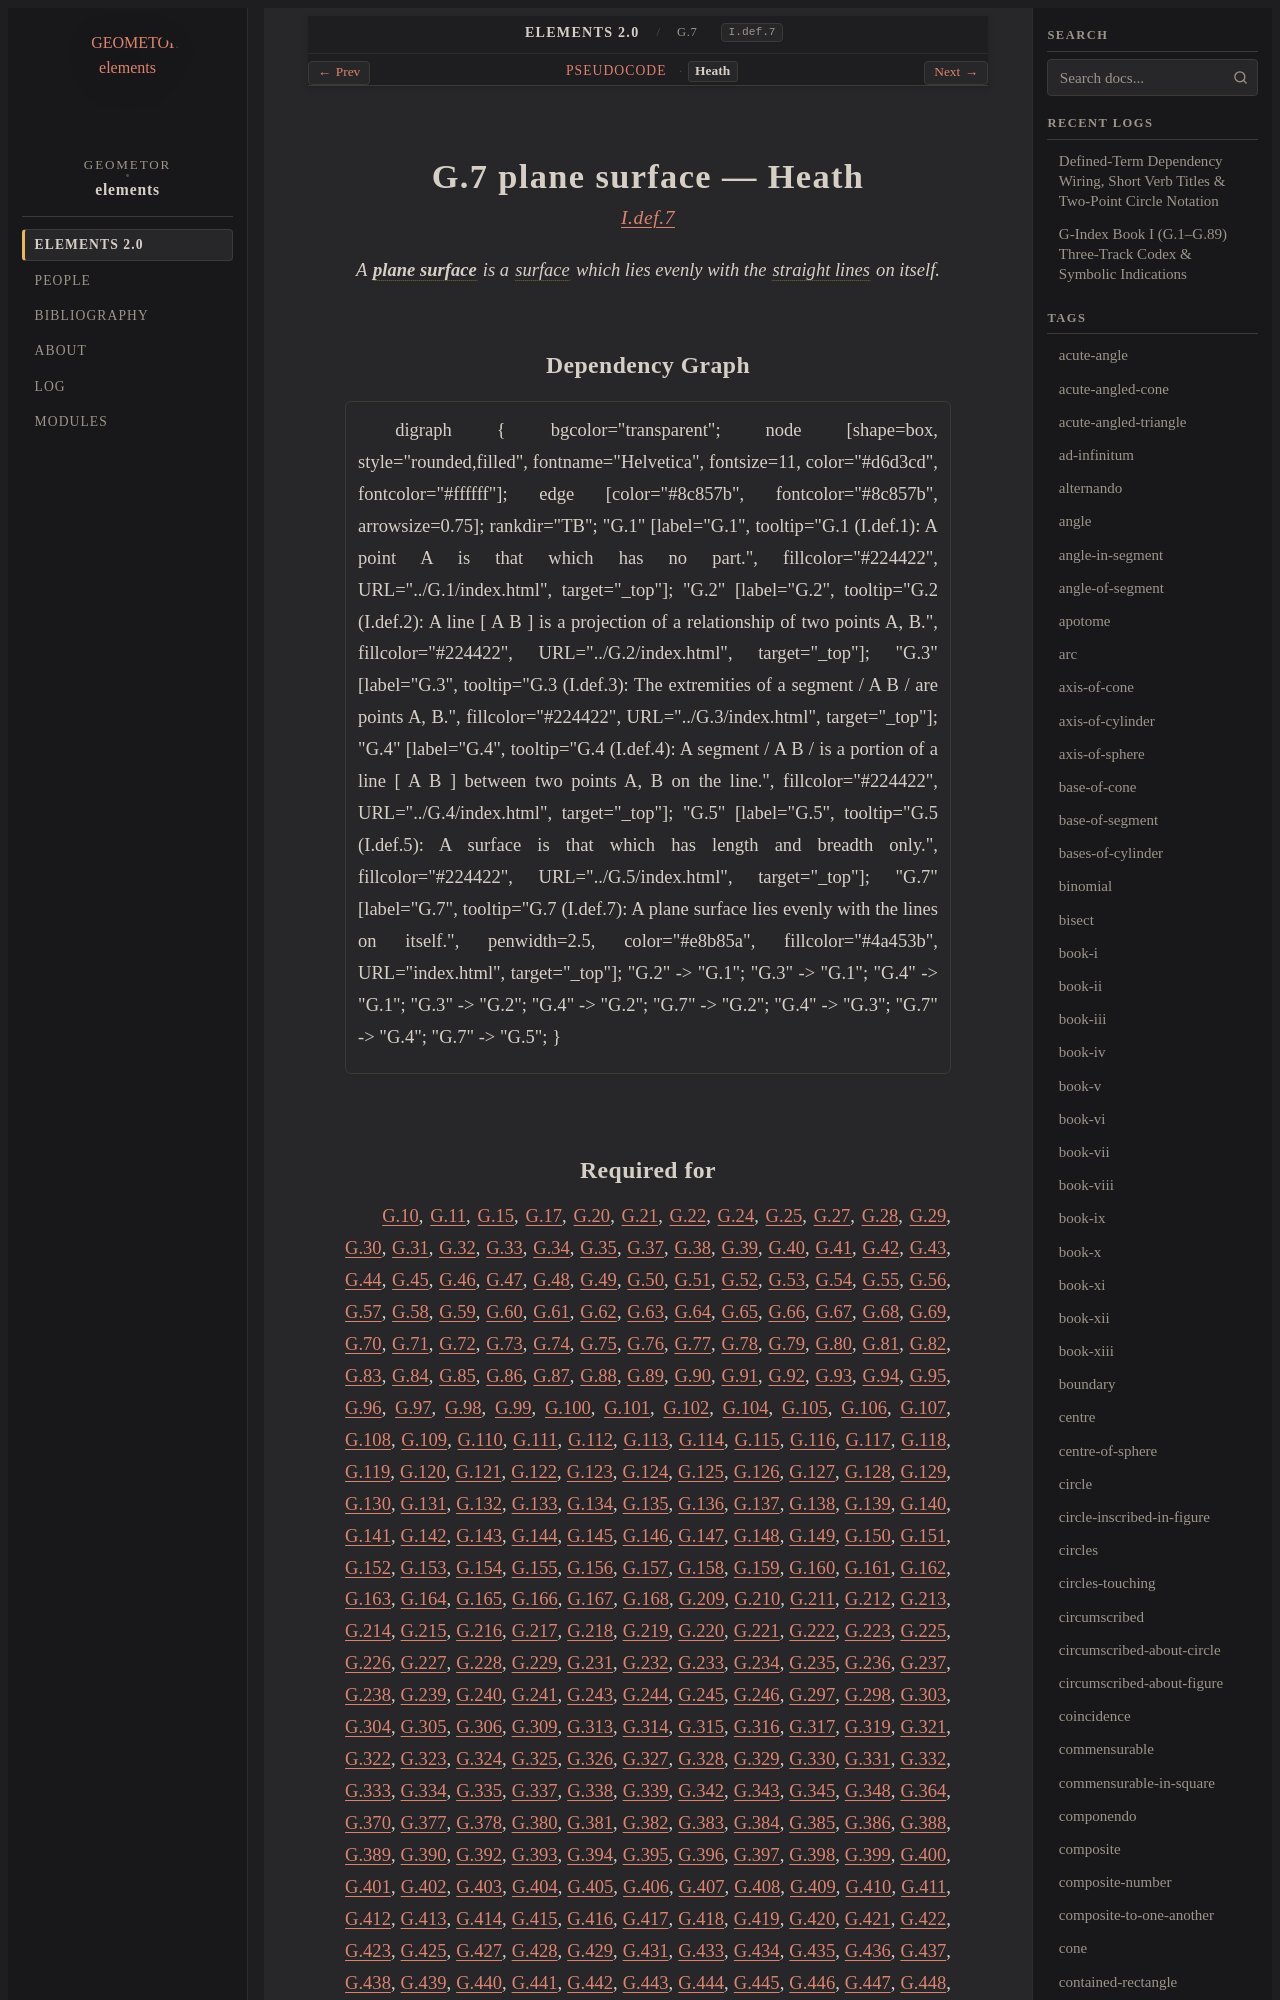

repository: geometor/elements · page: elements2/G.7/heath.html · generator: sphinx

:canonical_id: G.7
:original_id: I.def.7
:title: G.7 plane surface
:volume: I
:book: I
:type: def

G.7 plane surface — Heath
=========================

.. rubric:: `I.def.7 <https://geometor.github.io/euclid/heath/volume_I/book_i/definitions/#i-def-7>`_

.. enunciation::

   A :term:`**plane surface** <plane-surface>` is a :term:`surface <surface>` which lies evenly with the :term:`straight lines <G.4>` on itself.

Dependency Graph
----------------

.. graphviz::

   digraph {
     bgcolor="transparent";
     node [shape=box, style="rounded,filled", fontname="Helvetica", fontsize=11, color="#d6d3cd", fontcolor="#ffffff"];
     edge [color="#8c857b", fontcolor="#8c857b", arrowsize=0.75];
     rankdir="TB";
     "G.1" [label="G.1", tooltip="G.1 (I.def.1): A point A is that which has no part.", fillcolor="#224422", URL="../G.1/index.html", target="_top"];
     "G.2" [label="G.2", tooltip="G.2 (I.def.2): A line [ A B ] is a projection of a relationship of two points A, B.", fillcolor="#224422", URL="../G.2/index.html", target="_top"];
     "G.3" [label="G.3", tooltip="G.3 (I.def.3): The extremities of a segment / A B / are points A, B.", fillcolor="#224422", URL="../G.3/index.html", target="_top"];
     "G.4" [label="G.4", tooltip="G.4 (I.def.4): A segment / A B / is a portion of a line [ A B ] between two points A, B on the line.", fillcolor="#224422", URL="../G.4/index.html", target="_top"];
     "G.5" [label="G.5", tooltip="G.5 (I.def.5): A surface is that which has length and breadth only.", fillcolor="#224422", URL="../G.5/index.html", target="_top"];
     "G.7" [label="G.7", tooltip="G.7 (I.def.7): A plane surface lies evenly with the lines on itself.", penwidth=2.5, color="#e8b85a", fillcolor="#4a453b", URL="index.html", target="_top"];
     "G.2" -> "G.1";
     "G.3" -> "G.1";
     "G.4" -> "G.1";
     "G.3" -> "G.2";
     "G.4" -> "G.2";
     "G.7" -> "G.2";
     "G.4" -> "G.3";
     "G.7" -> "G.4";
     "G.7" -> "G.5";
   }
